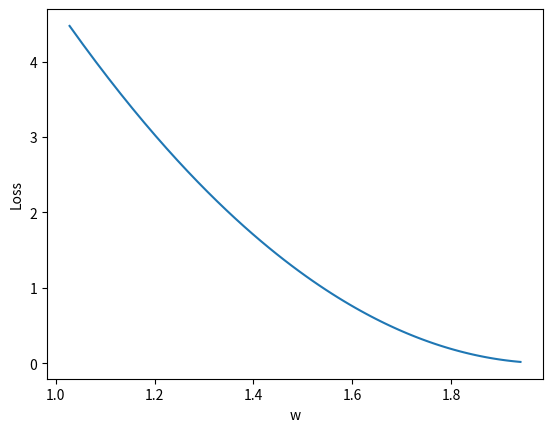

Here is the Python script that generated this plot:
import matplotlib.pyplot as plt

x_data = [1.0, 2.0, 3.0]
y_data = [2.0, 4.0, 6.0]

w = 1.0  # a random guess: random value

# our model forward pass


def forward(x):
    return x * w


# Loss function
def loss(x, y):
    y_pred = forward(x)
    return (y_pred - y) **2 


# compute gradient
def gradient(x, y):  # d_loss/d_w
    return 2 * x * (x * w - y)


w_list = []
l_list = []

# Before training
print("predict (before training)",  'x=4','y=', forward(4))

# Training loop

for epoch in range(100):
    
    l_sum = 0
    for x_val, y_val in zip(x_data, y_data):
        grad = gradient(x_val, y_val)
        w = w - 0.001 * grad
        print("\tgrad: ", x_val, y_val, round(grad, 2))
        l = loss(x_val, y_val)
        l_sum += l


    print("progress:", epoch, "w=", round(w, 2), "loss=", round(l_sum, 2))
    w_list.append(w)
    l_list.append(l_sum/len(y_data))
    
# After training
print("predict (after training)",  "x=4", 'y=', forward(4))


plt.plot(w_list, l_list)
plt.ylabel('Loss')
plt.xlabel('w')
plt.show()